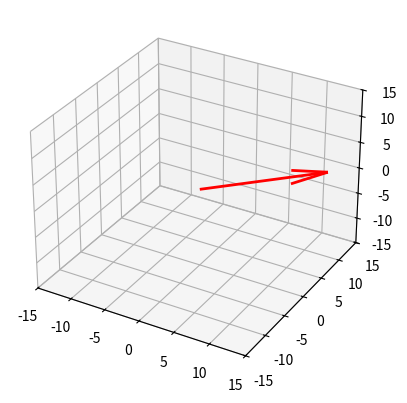

Recreate this plot in Python.
import numpy as np
import matplotlib.pyplot as plt


ax = plt.axes(projection="3d")

ax.set_xlim([-15, 15])
ax.set_ylim([-15, 15])
ax.set_zlim([-15, 15])
accel = np.array([12,12,0])
origin= np.array([0,0,0])

ax.quiver(*origin, *accel, color="Red", linewidth=2, arrow_length_ratio=0.3)

plt.show()
